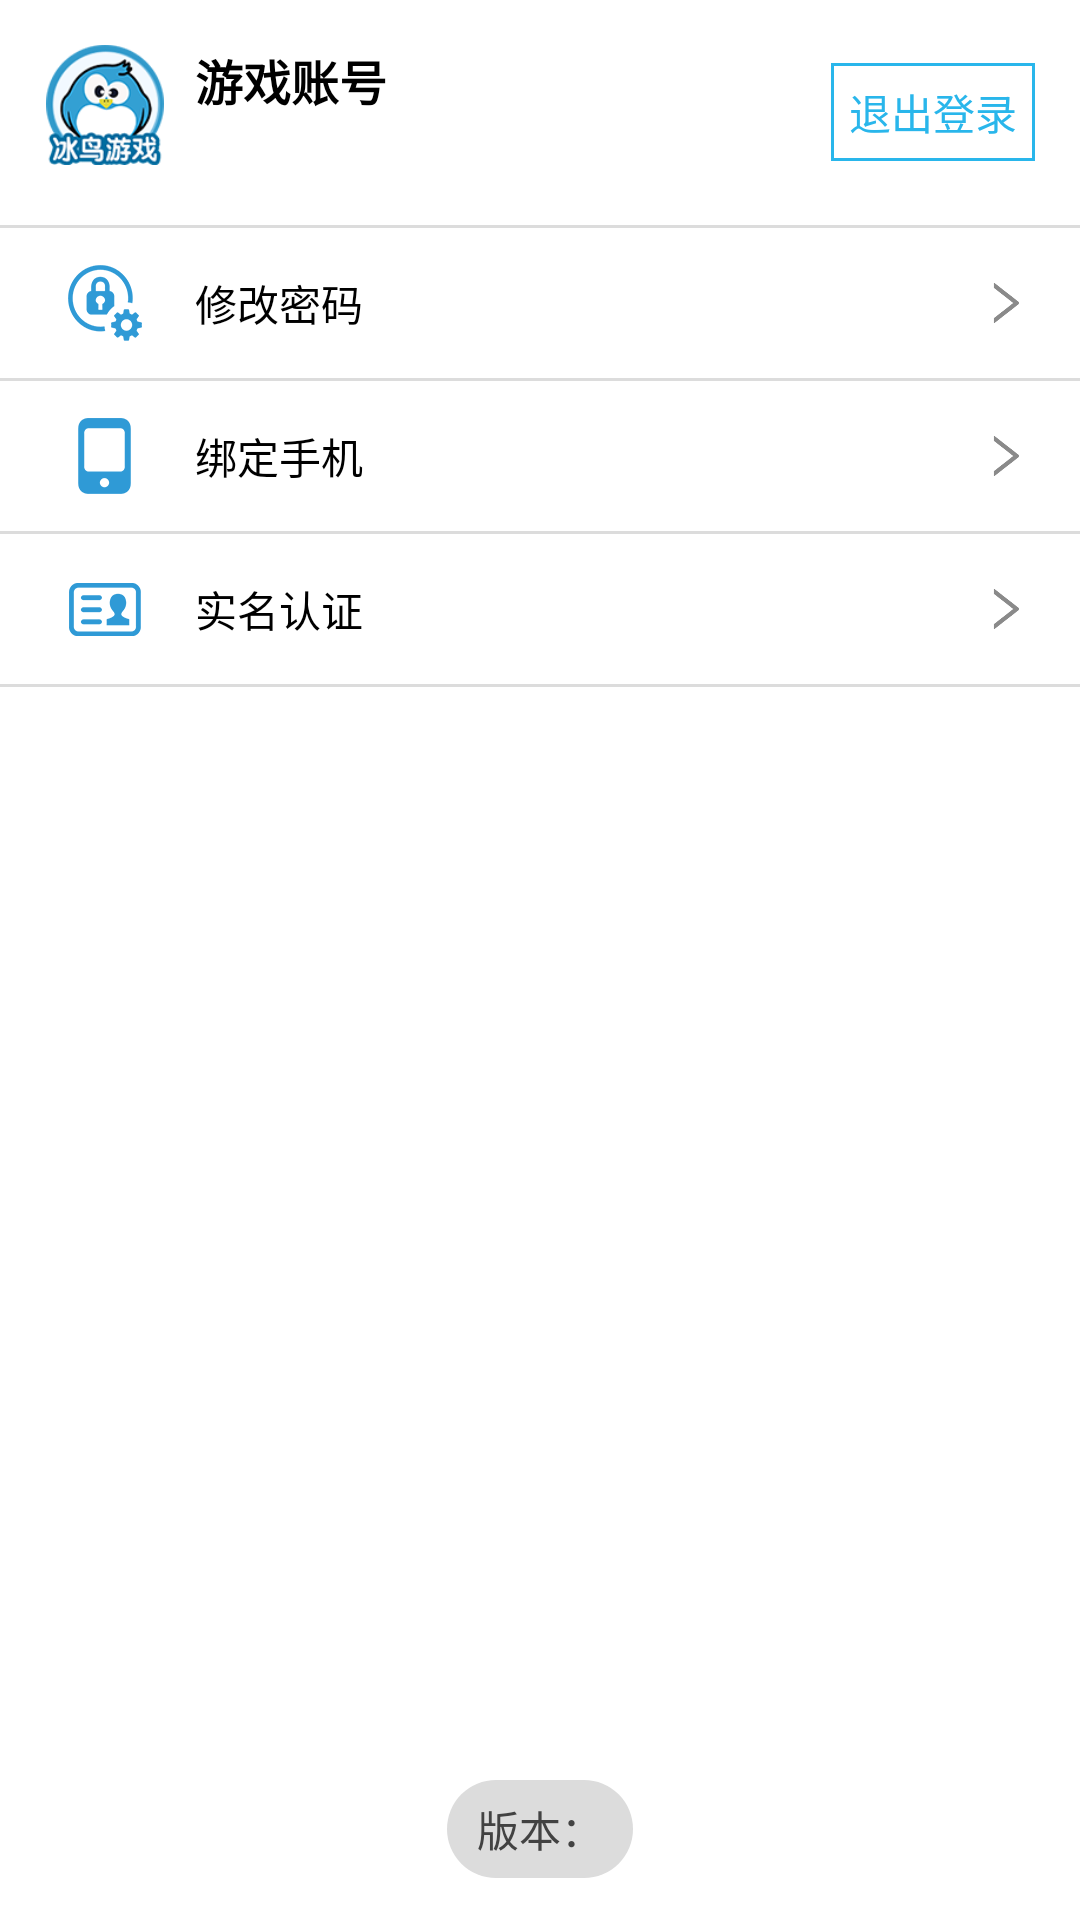

Here is an Android app screen rendered from its layout file. Give the layout XML and the strings, colors and styles it references.
<!-- AndroidManifest.xml: fallback theme Theme.MaterialComponents.DayNight.NoActionBar -->
<!-- res/layout/bn_float_userdefault.xml -->
<?xml version="1.0" encoding="utf-8"?>
<RelativeLayout xmlns:android="http://schemas.android.com/apk/res/android"
    android:orientation="vertical"
    android:layout_width="match_parent"
    android:layout_height="match_parent">
    <RelativeLayout
        android:id="@+id/bn_rl_username"
        android:paddingTop="15dp"
        android:paddingBottom="15dp"
        android:layout_width="match_parent"
        android:layout_height="wrap_content">
        <ImageView
            android:id="@+id/bn_iv_header"
            android:layout_width="40dp"
            android:layout_height="40dp"
            android:layout_marginLeft="15dp"
            android:src="@drawable/bn_title_bar_logo"
            android:contentDescription="账号"/>
        <TextView
            android:textSize="16sp"
            android:textStyle="bold"
            android:textColor="@color/yh_black"
            android:id="@+id/bn_tv_username_hint"
            android:layout_width="wrap_content"
            android:layout_height="wrap_content"
            android:layout_marginLeft="10dp"
            android:text="游戏账号"
            android:layout_toRightOf="@+id/bn_iv_header"/>
        <TextView
            android:textSize="16sp"
            android:textStyle="bold"
            android:textColor="@color/yh_black"
            android:id="@+id/bn_tv_username"
            android:layout_width="wrap_content"
            android:layout_height="wrap_content"
            android:layout_marginLeft="10dp"
            android:layout_toRightOf="@+id/bn_iv_header"
            android:layout_below="@+id/bn_tv_username_hint"
            android:textIsSelectable="true"/>
        <TextView
            android:textColor="@drawable/yh_textview_selete"
            android:id="@+id/bn_tv_login_out"
            android:background="@drawable/yh_blue_stroke_selete"
            android:padding="6dp"
            android:layout_width="wrap_content"
            android:layout_height="wrap_content"
            android:layout_marginRight="15dp"
            android:text="退出登录"
            android:layout_alignParentRight="true"
            android:layout_centerVertical="true"/>
    </RelativeLayout>
    <View
        android:id="@+id/bn_v1"
        android:background="@color/yh_gainsboro"
        android:layout_width="match_parent"
        android:layout_height="1dp"
        android:layout_below="@+id/bn_rl_username"/>
    <RelativeLayout
        android:id="@+id/bn_rl_forget"
        android:paddingTop="10dp"
        android:paddingBottom="10dp"
        android:layout_width="match_parent"
        android:layout_height="wrap_content"
        android:layout_below="@+id/bn_v1">
        <ImageView
            android:id="@+id/bn_iv_header_forget"
            android:layout_width="30dp"
            android:layout_height="30dp"
            android:layout_marginLeft="20dp"
            android:src="@drawable/bn_float_forget"
            android:contentDescription="修改密码"/>
        <TextView
            android:textSize="14sp"
            android:textColor="@color/yh_black"
            android:layout_width="wrap_content"
            android:layout_height="wrap_content"
            android:layout_marginLeft="15dp"
            android:text="修改密码"
            android:layout_toRightOf="@+id/bn_iv_header_forget"
            android:layout_centerVertical="true"/>
        <ImageView
            android:id="@+id/bn_iv_right_forget"
            android:padding="6dp"
            android:layout_width="30dp"
            android:layout_height="30dp"
            android:layout_marginRight="10dp"
            android:src="@drawable/yh_right"
            android:layout_alignParentRight="true"
            android:layout_centerVertical="true"
            android:contentDescription="icon"/>
        <TextView
            android:textSize="14sp"
            android:textColor="@color/yh_black"
            android:id="@+id/bn_tv_right_forget"
            android:layout_width="wrap_content"
            android:layout_height="wrap_content"
            android:layout_toLeftOf="@+id/bn_iv_right_forget"
            android:layout_centerVertical="true"/>
    </RelativeLayout>
    <View
        android:id="@+id/bn_v2"
        android:background="@color/yh_gainsboro"
        android:layout_width="match_parent"
        android:layout_height="1dp"
        android:layout_below="@+id/bn_rl_forget"/>
    <RelativeLayout
        android:id="@+id/bn_rl_phone"
        android:paddingTop="10dp"
        android:paddingBottom="10dp"
        android:layout_width="match_parent"
        android:layout_height="wrap_content"
        android:layout_below="@+id/bn_v2">
        <ImageView
            android:id="@+id/bn_iv_header_phone"
            android:layout_width="30dp"
            android:layout_height="30dp"
            android:layout_marginLeft="20dp"
            android:src="@drawable/bn_float_bindingphone"
            android:contentDescription="绑定手机"/>
        <TextView
            android:textSize="14sp"
            android:textColor="@color/yh_black"
            android:layout_width="wrap_content"
            android:layout_height="wrap_content"
            android:layout_marginLeft="15dp"
            android:text="绑定手机"
            android:layout_toRightOf="@+id/bn_iv_header_phone"
            android:layout_centerVertical="true"/>
        <ImageView
            android:id="@+id/bn_iv_right_phone"
            android:padding="6dp"
            android:layout_width="30dp"
            android:layout_height="30dp"
            android:layout_marginRight="10dp"
            android:src="@drawable/yh_right"
            android:layout_alignParentRight="true"
            android:layout_centerVertical="true"
            android:contentDescription="icon"/>
        <TextView
            android:textSize="14sp"
            android:textColor="@color/yh_black"
            android:id="@+id/bn_tv_right_phone"
            android:layout_width="wrap_content"
            android:layout_height="wrap_content"
            android:layout_toLeftOf="@+id/bn_iv_right_phone"
            android:layout_centerVertical="true"/>
    </RelativeLayout>
    <View
        android:id="@+id/bn_v3"
        android:background="@color/yh_gainsboro"
        android:layout_width="match_parent"
        android:layout_height="1dp"
        android:layout_below="@+id/bn_rl_phone"/>
    <RelativeLayout
        android:id="@+id/bn_rl_authentication"
        android:paddingTop="10dp"
        android:paddingBottom="10dp"
        android:layout_width="match_parent"
        android:layout_height="wrap_content"
        android:layout_below="@+id/bn_v3">
        <ImageView
            android:id="@+id/bn_iv_header_authentication"
            android:layout_width="30dp"
            android:layout_height="30dp"
            android:layout_marginLeft="20dp"
            android:src="@drawable/bn_float_authentication"
            android:contentDescription="实名认证"/>
        <TextView
            android:textSize="14sp"
            android:textColor="@color/yh_black"
            android:layout_width="wrap_content"
            android:layout_height="wrap_content"
            android:layout_marginLeft="15dp"
            android:text="实名认证"
            android:layout_toRightOf="@+id/bn_iv_header_authentication"
            android:layout_centerVertical="true"/>
        <ImageView
            android:id="@+id/bn_iv_right_authentication"
            android:padding="6dp"
            android:layout_width="30dp"
            android:layout_height="30dp"
            android:layout_marginRight="10dp"
            android:src="@drawable/yh_right"
            android:layout_alignParentRight="true"
            android:layout_centerVertical="true"
            android:contentDescription="icon"/>
        <TextView
            android:textSize="14sp"
            android:textColor="@color/yh_black"
            android:id="@+id/bn_tv_right_authentication"
            android:layout_width="wrap_content"
            android:layout_height="wrap_content"
            android:layout_toLeftOf="@+id/bn_iv_right_authentication"
            android:layout_centerVertical="true"/>
    </RelativeLayout>
    <View
        android:background="@color/yh_gainsboro"
        android:layout_width="match_parent"
        android:layout_height="1dp"
        android:layout_below="@+id/bn_rl_authentication"/>
    <TextView
        android:textSize="14sp"
        android:textColor="@color/yh_light_black"
        android:id="@+id/bn_tv_version"
        android:background="@drawable/bn_gray_circular"
        android:paddingLeft="10dp"
        android:paddingTop="6dp"
        android:paddingRight="10dp"
        android:paddingBottom="6dp"
        android:layout_width="wrap_content"
        android:layout_height="wrap_content"
        android:layout_marginBottom="14dp"
        android:text="版本："
        android:layout_alignParentBottom="true"
        android:layout_centerHorizontal="true"/>
</RelativeLayout>
<!-- resources referenced by this layout -->
<resources>
  <color name="yh_black">#000</color>
  <color name="yh_gainsboro">#dcdcdc</color>
  <color name="yh_light_black">#424242</color>
  <!-- drawable bn_float_authentication: png bitmap (drawable-hdpi-v4, 1432 bytes) -->
  <!-- drawable bn_float_bindingphone: png bitmap (drawable-hdpi-v4, 808 bytes) -->
  <!-- drawable bn_float_forget: png bitmap (drawable-hdpi-v4, 2496 bytes) -->
  <!-- drawable bn_gray_circular (drawable) -->
  <?xml version="1.0" encoding="utf-8"?>
  <shape xmlns:android="http://schemas.android.com/apk/res/android">
      <corners android:radius="100dp"/>
      <solid android:color="@color/yh_gainsboro"/>
  </shape>
  <!-- drawable bn_title_bar_logo: png bitmap (drawable-hdpi-v4, 18271 bytes) -->
  <!-- drawable yh_blue_stroke_selete (drawable) -->
  <?xml version="1.0" encoding="utf-8"?>
  <selector xmlns:android="http://schemas.android.com/apk/res/android">
      <item
          android:state_pressed="true"
          android:drawable="@color/yh_blue"/>
      <item android:drawable="@drawable/yh_blue_white_90"/>
  </selector>
  <!-- drawable yh_right: png bitmap (drawable-hdpi-v4, 1240 bytes) -->
  <!-- drawable yh_textview_selete (drawable) -->
  <?xml version="1.0" encoding="utf-8"?>
  <selector xmlns:android="http://schemas.android.com/apk/res/android">
      <item
          android:state_pressed="true"
          android:color="@color/yh_white"/>
      <item
          android:state_pressed="false"
          android:color="@color/yh_blue"/>
  </selector>
  <color name="yh_blue">#29b6eb</color>
  <!-- drawable yh_blue_white_90 (drawable) -->
  <?xml version="1.0" encoding="utf-8"?>
  <shape xmlns:android="http://schemas.android.com/apk/res/android">
      <corners android:radius="0dp"/>
      <stroke
          android:width="1dp"
          android:color="@color/yh_blue"/>
      <solid android:color="@color/yh_white"/>
  </shape>
  <color name="yh_white">#ffffff</color>
</resources>
